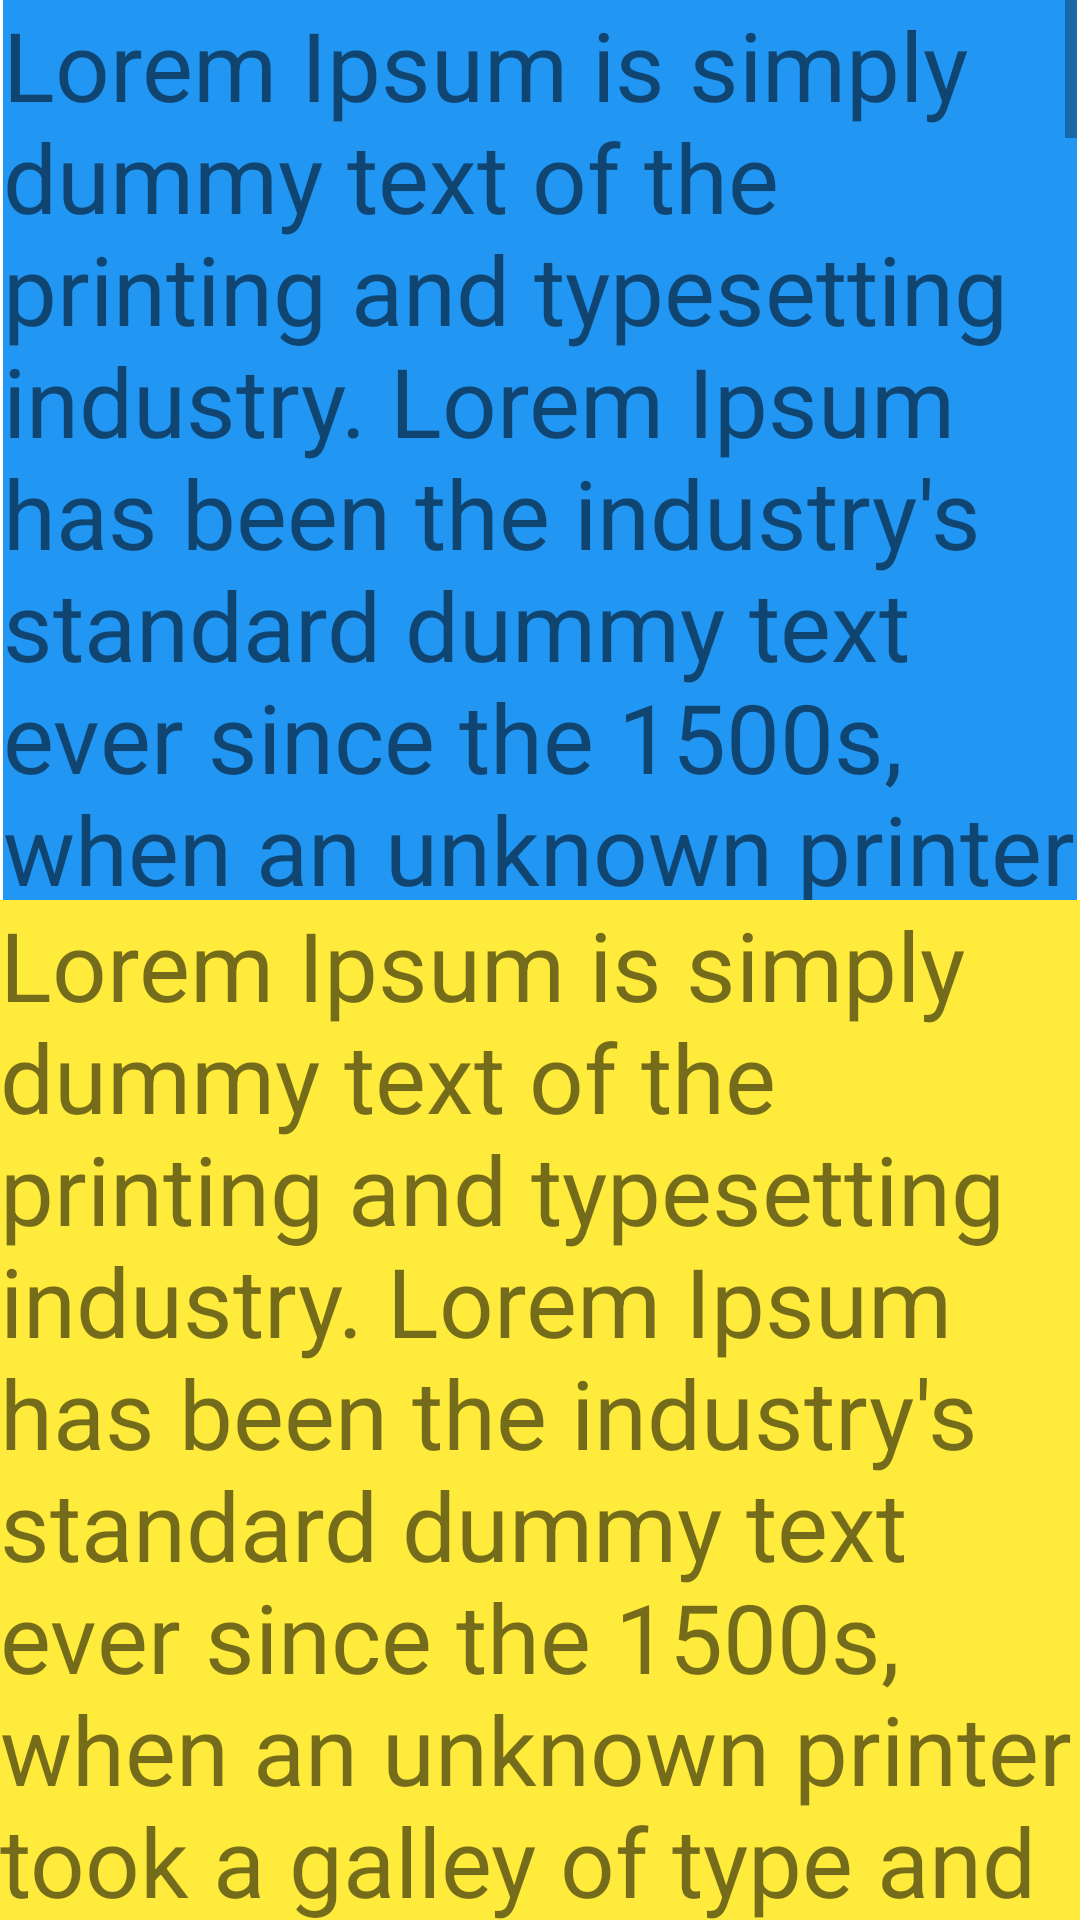

This screen was rendered from an Android layout file. Write that file and the resources it references.
<!-- AndroidManifest.xml: application theme Theme.AndroidTutorial -->
<!-- res/layout/activity_scroll_view.xml -->
<?xml version="1.0" encoding="utf-8"?>
<androidx.core.widget.NestedScrollView xmlns:android="http://schemas.android.com/apk/res/android"
    xmlns:app="http://schemas.android.com/apk/res-auto"
    xmlns:tools="http://schemas.android.com/tools"
    android:id="@+id/nestedScrollview"
    android:layout_width="match_parent"
    android:layout_height="match_parent"
    android:fillViewport="true">

    <LinearLayout
        android:layout_width="match_parent"
        android:layout_height="wrap_content"
        android:orientation="vertical"
        tools:context=".container.ScrollViewActivity">

        <ScrollView
            android:layout_width="match_parent"
            android:layout_height="300dp"
            android:layout_marginHorizontal="@dimen/cardview_compat_inset_shadow"
            android:background="#2196F3">

            <androidx.appcompat.widget.LinearLayoutCompat
                android:layout_width="match_parent"
                android:layout_height="match_parent"
                android:orientation="vertical">

                <TextView
                    android:layout_width="wrap_content"
                    android:layout_height="wrap_content"
                    android:text="Lorem Ipsum is simply dummy text of the printing and typesetting industry. Lorem Ipsum has been the industry's standard dummy text ever since the 1500s, when an unknown printer took a galley of type and scrambled it to make a type specimen book. It has survived not only five centuries, but also the leap into electronic typesetting, remaining essentially unchanged. It was popularised in the 1960s with the release of Letraset sheets containing Lorem Ipsum passages, and more recently with desktop publishing software like Aldus PageMaker including versions of Lorem Ipsum. "
                    android:textSize="32sp" />

                <TextView
                    android:layout_width="wrap_content"
                    android:layout_height="wrap_content"
                    android:text="Lorem Ipsum is simply dummy text of the printing and typesetting industry. Lorem Ipsum has been the industry's standard dummy text ever since the 1500s, when an unknown printer took a galley of type and scrambled it to make a type specimen book. It has survived not only five centuries, but also the leap into electronic typesetting, remaining essentially unchanged. It was popularised in the 1960s with the release of Letraset sheets containing Lorem Ipsum passages, and more recently with desktop publishing software like Aldus PageMaker including versions of Lorem Ipsum. "
                    android:textSize="32sp" />
            </androidx.appcompat.widget.LinearLayoutCompat>


        </ScrollView>

        <androidx.appcompat.widget.LinearLayoutCompat
            android:layout_width="match_parent"
            android:layout_height="1000dp"
            android:background="#FFEB3B"
            android:orientation="vertical">

            <TextView
                android:layout_width="wrap_content"
                android:layout_height="wrap_content"
                android:text="Lorem Ipsum is simply dummy text of the printing and typesetting industry. Lorem Ipsum has been the industry's standard dummy text ever since the 1500s, when an unknown printer took a galley of type and scrambled it to make a type specimen book. It has survived not only five centuries, but also the leap into electronic typesetting, remaining essentially unchanged. It was popularised in the 1960s with the release of Letraset sheets containing Lorem Ipsum passages, and more recently with desktop publishing software like Aldus PageMaker including versions of Lorem Ipsum. "
                android:textSize="32sp" />

            <TextView
                android:layout_width="wrap_content"
                android:layout_height="wrap_content"
                android:text="Lorem Ipsum is simply dummy text of the printing and typesetting industry. Lorem Ipsum has been the industry's standard dummy text ever since the 1500s, when an unknown printer took a galley of type and scrambled it to make a type specimen book. It has survived not only five centuries, but also the leap into electronic typesetting, remaining essentially unchanged. It was popularised in the 1960s with the release of Letraset sheets containing Lorem Ipsum passages, and more recently with desktop publishing software like Aldus PageMaker including versions of Lorem Ipsum. "
                android:textSize="32sp" />
        </androidx.appcompat.widget.LinearLayoutCompat>
    </LinearLayout>
</androidx.core.widget.NestedScrollView>
<!-- resources referenced by this layout -->
<resources>
  <style name="Theme.AndroidTutorial" parent="Theme.MaterialComponents.DayNight.DarkActionBar">
          
          <item name="colorPrimary">#CA2020</item>
          <item name="colorPrimaryVariant">#6E0D0D</item>
          <item name="colorOnPrimary">@color/white</item>
          
          <item name="colorSecondary">@color/teal_200</item>
          <item name="colorSecondaryVariant">@color/teal_700</item>
          <item name="colorOnSecondary">@color/black</item>
          
          <item name="android:statusBarColor">?attr/colorPrimaryVariant</item>
          
      </style>
  <!-- not gathered from this repository: default colours our renderer supplied (Android Studio template values) -->
  <color name="teal_200">#FF03DAC5</color>
  <color name="teal_700">#FF018786</color>
  <color name="black">#FF000000</color>
  <color name="white">#FFFFFFFF</color>
</resources>
